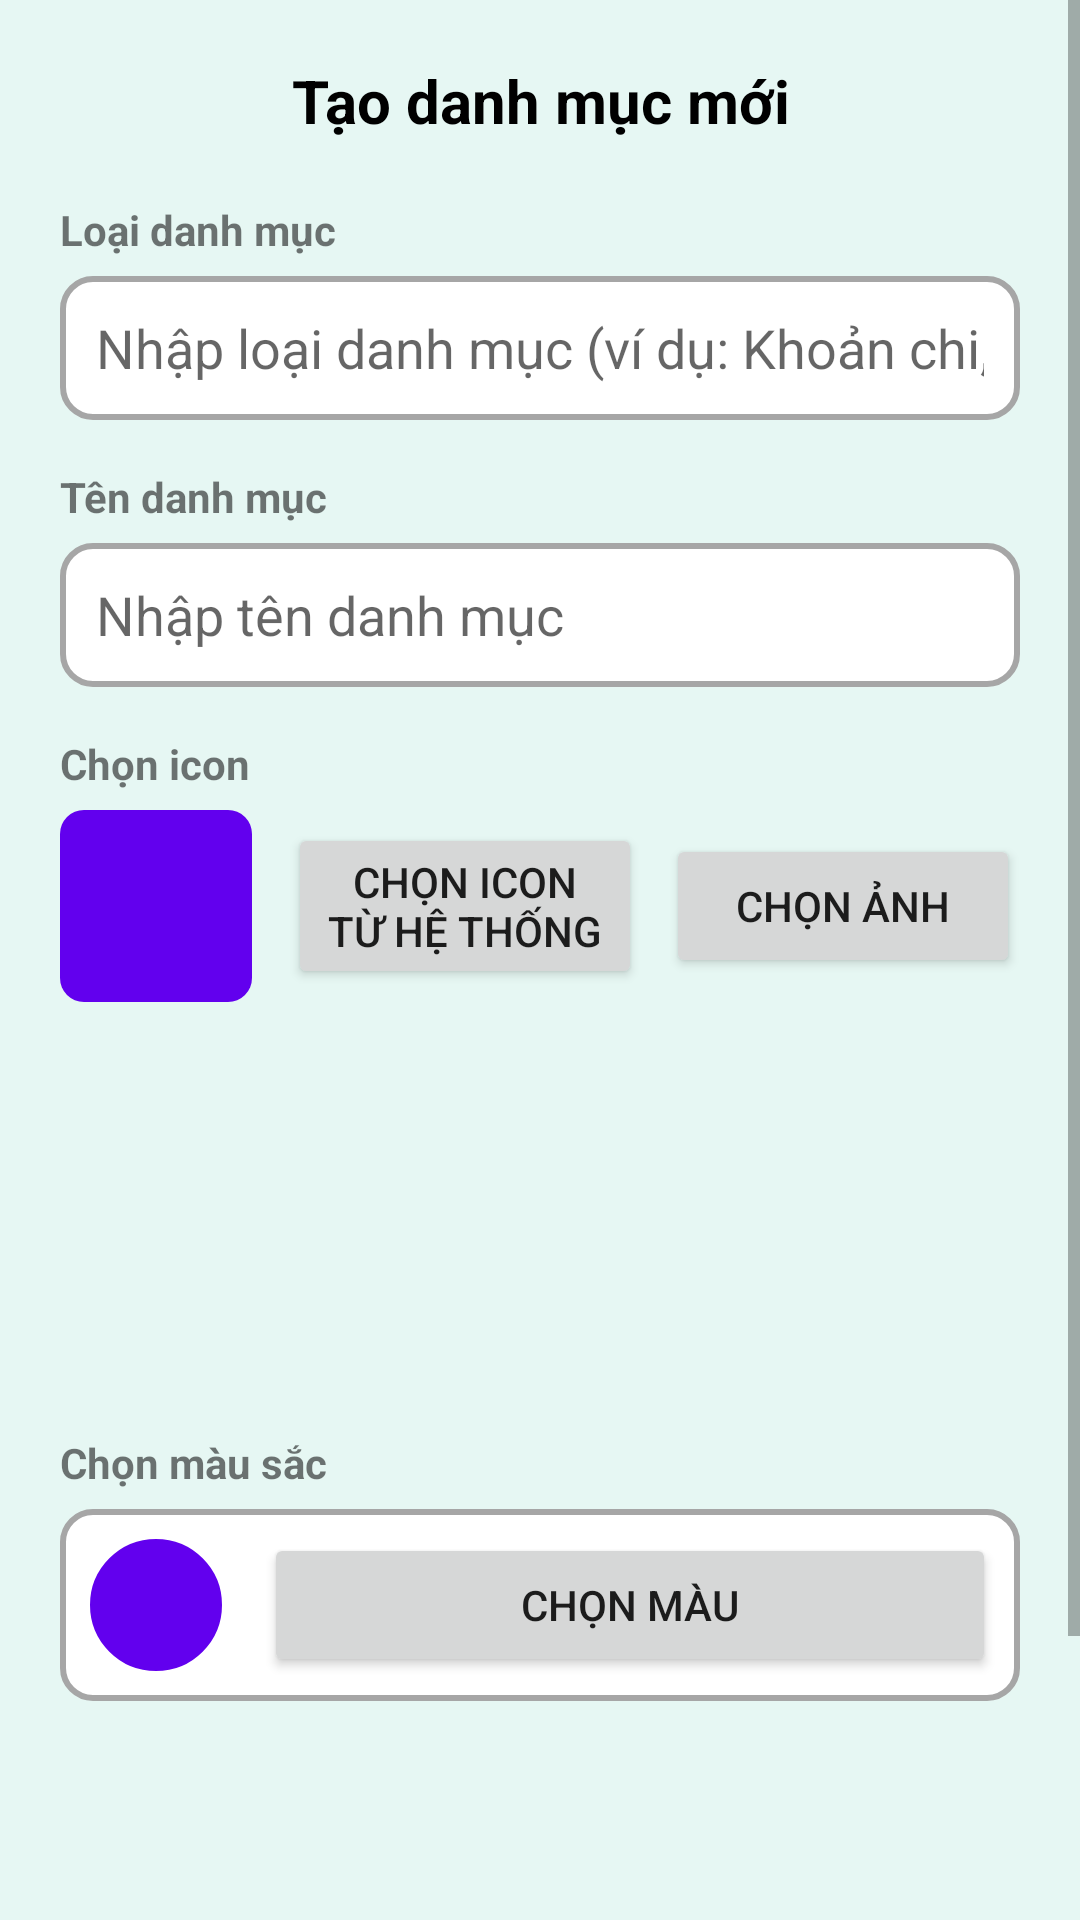

Produce the Android XML layout that renders to this screen, including the resource entries it uses.
<!-- AndroidManifest.xml: application theme Theme.MySpendyApp -->
<!-- res/layout/fragment_create_category.xml -->
<?xml version="1.0" encoding="utf-8"?>
<ScrollView xmlns:android="http://schemas.android.com/apk/res/android"
    xmlns:app="http://schemas.android.com/apk/res-auto"
    android:layout_width="match_parent"
    android:layout_height="match_parent"
    android:background="#E6F7F3">

    <LinearLayout
        android:layout_width="match_parent"
        android:layout_height="wrap_content"
        android:orientation="vertical"
        android:padding="20dp">

        
        <TextView
            android:id="@+id/tvDialogTitle"
            android:layout_width="match_parent"
            android:layout_height="wrap_content"
            android:layout_marginBottom="20dp"
            android:text="Tạo danh mục mới"
            android:textAlignment="center"
            android:textColor="#000000"
            android:textSize="20sp"
            android:textStyle="bold" />

        
        <TextView
            android:text="Loại danh mục"
            android:textStyle="bold"
            android:layout_marginBottom="6dp"
            android:layout_width="wrap_content"
            android:layout_height="wrap_content"/>

        <AutoCompleteTextView
            android:id="@+id/edt_category_type"
            android:layout_width="match_parent"
            android:layout_height="48dp"
            android:hint="Nhập loại danh mục (ví dụ: Khoản chi, Khoản thu, Ăn uống, ...)"
            android:background="@drawable/edittext_border"
            android:padding="12dp"
            android:inputType="text"
            android:focusable="true"
            android:focusableInTouchMode="true"
            android:clickable="true"
            android:completionThreshold="0"
            android:dropDownHeight="wrap_content" />

        
        <TextView
            android:text="Tên danh mục"
            android:textStyle="bold"
            android:layout_marginTop="16dp"
            android:layout_marginBottom="6dp"
            android:layout_width="wrap_content"
            android:layout_height="wrap_content"/>

        <AutoCompleteTextView
            android:id="@+id/edt_category_name"
            android:layout_width="match_parent"
            android:layout_height="48dp"
            android:hint="Nhập tên danh mục"
            android:background="@drawable/edittext_border"
            android:padding="12dp"
            android:inputType="text"/>

        
        <TextView
            android:text="Chọn icon"
            android:textStyle="bold"
            android:layout_marginTop="16dp"
            android:layout_marginBottom="6dp"
            android:layout_width="wrap_content"
            android:layout_height="wrap_content"/>

        <LinearLayout
            android:layout_width="match_parent"
            android:layout_height="wrap_content"
            android:orientation="horizontal"
            android:gravity="center_vertical">

            <ImageView
                android:id="@+id/ivSelectedIcon"
                android:layout_width="64dp"
                android:layout_height="64dp"
                android:background="@drawable/bg_category_icon"
                android:padding="12dp"
                android:scaleType="fitCenter"
                android:src="@drawable/ic_add"
                android:contentDescription="Icon đã chọn" />

            <Button
                android:id="@+id/btnChooseIcon"
                android:layout_width="0dp"
                android:layout_height="wrap_content"
                android:layout_weight="1"
                android:layout_marginStart="12dp"
                android:text="Chọn icon từ hệ thống"
                android:minHeight="48dp" />

            <Button
                android:id="@+id/btnChooseImage"
                android:layout_width="0dp"
                android:layout_height="wrap_content"
                android:layout_weight="1"
                android:layout_marginStart="8dp"
                android:text="Chọn ảnh"
                android:minHeight="48dp" />
        </LinearLayout>

        
        <androidx.recyclerview.widget.RecyclerView
            android:id="@+id/rvIcons"
            android:layout_width="match_parent"
            android:layout_height="120dp"
            android:layout_marginTop="8dp"
            android:nestedScrollingEnabled="false" />

        
        <TextView
            android:text="Chọn màu sắc"
            android:textStyle="bold"
            android:layout_marginTop="16dp"
            android:layout_marginBottom="6dp"
            android:layout_width="wrap_content"
            android:layout_height="wrap_content"/>

        <LinearLayout
            android:layout_width="match_parent"
            android:layout_height="wrap_content"
            android:orientation="horizontal"
            android:gravity="center_vertical"
            android:padding="8dp"
            android:background="@drawable/edittext_border">

            <View
                android:id="@+id/viewSelectedColor"
                android:layout_width="48dp"
                android:layout_height="48dp"
                android:background="@drawable/bg_color_circle" />

            <Button
                android:id="@+id/btnChooseColor"
                android:layout_width="0dp"
                android:layout_height="wrap_content"
                android:layout_weight="1"
                android:layout_marginStart="12dp"
                android:text="Chọn màu"
                android:minHeight="48dp" />
        </LinearLayout>

        
        <androidx.recyclerview.widget.RecyclerView
            android:id="@+id/rvColors"
            android:layout_width="match_parent"
            android:layout_height="80dp"
            android:layout_marginTop="8dp"
            android:nestedScrollingEnabled="false" />

        
        <LinearLayout
            android:layout_width="match_parent"
            android:layout_height="wrap_content"
            android:orientation="horizontal"
            android:gravity="center"
            android:layout_marginTop="28dp">

            <Button
                android:id="@+id/btnCancel"
                android:layout_width="0dp"
                android:layout_height="48dp"
                android:layout_weight="1"
                android:text="Huỷ"
                android:background="#BDBDBD"
                android:textColor="#000000"/>

            <View
                android:layout_width="16dp"
                android:layout_height="1dp"/>

            <Button
                android:id="@+id/btnSave"
                android:layout_width="0dp"
                android:layout_height="48dp"
                android:layout_weight="1"
                android:text="Lưu"
                android:background="@color/main_green"
                android:textColor="#FFFFFF"/>
        </LinearLayout>

    </LinearLayout>
</ScrollView>
<!-- resources referenced by this layout -->
<resources>
  <color name="main_green">#2FA48F</color>
  <!-- drawable bg_category_icon (drawable) -->
  <?xml version="1.0" encoding="utf-8"?>
  <shape xmlns:android="http://schemas.android.com/apk/res/android"
      android:shape="rectangle">
      <corners android:radius="8dp" />
      <solid android:color="#FF6200EE" />
  </shape>
  <!-- drawable bg_color_circle (drawable) -->
  <?xml version="1.0" encoding="utf-8"?>
  <shape xmlns:android="http://schemas.android.com/apk/res/android"
      android:shape="oval">
      <solid android:color="#FF6200EE" />
      <stroke
          android:width="2dp"
          android:color="@android:color/white" />
  </shape>
  <!-- drawable edittext_border (drawable) -->
  <?xml version="1.0" encoding="utf-8"?>
  <shape xmlns:android="http://schemas.android.com/apk/res/android"
      android:shape="rectangle">
  
      
      <stroke
          android:width="2dp"
          android:color="#A6A6A6" /> 
  
      
      <corners android:radius="10dp"/>
  
      
      <solid android:color="#FFFFFF"/>
  
      
      <padding
          android:left="12dp"
          android:top="12dp"
          android:right="12dp"
          android:bottom="12dp" />
  </shape>
  <style name="Theme.MySpendyApp" parent="Theme.AppCompat.Light.DarkActionBar">
          
          <item name="windowActionBar">false</item>
          <item name="windowNoTitle">true</item>
  
          
          <item name="colorPrimary">@color/purple_500</item>
          <item name="colorPrimaryVariant">@color/purple_700</item>
          <item name="colorOnPrimary">@color/white</item>
          
          <item name="colorSecondary">@color/teal_200</item>
          <item name="colorSecondaryVariant">@color/teal_700</item>
          <item name="colorOnSecondary">@color/black</item>
          
          <item name="android:statusBarColor">?attr/colorPrimaryVariant</item>
          
      </style>
  <color name="purple_500">#FF6200EE</color>
  <color name="purple_700">#FF3700B3</color>
  <color name="white">#FFFFFFFF</color>
  <color name="teal_200">#FF03DAC5</color>
  <color name="teal_700">#FF018786</color>
  <color name="black">#FF000000</color>
</resources>
